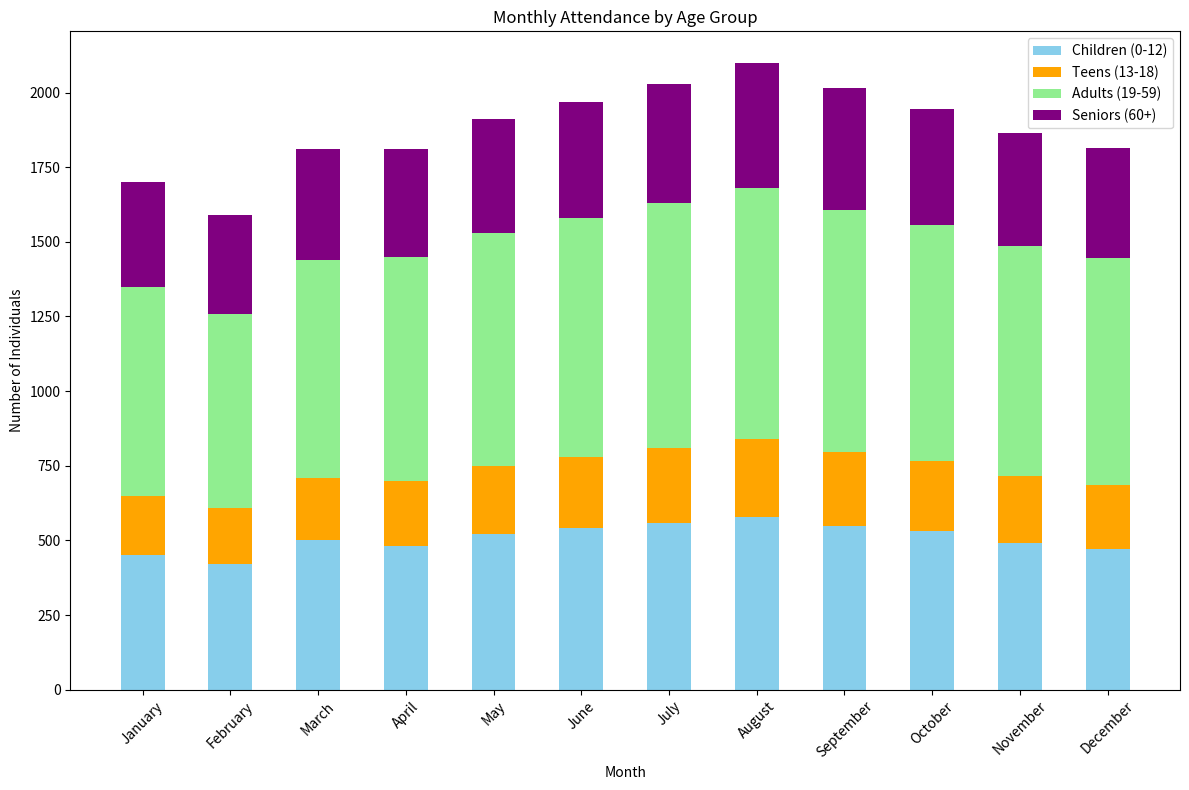

Source code (Python):

import matplotlib.pyplot as plt

# Provided data
data = [
    {'Month': 'January', 'Children (0-12)': 450, 'Teens (13-18)': 200, 'Adults (19-59)': 700, 'Seniors (60+)': 350},
    {'Month': 'February', 'Children (0-12)': 420, 'Teens (13-18)': 190, 'Adults (19-59)': 650, 'Seniors (60+)': 330},
    {'Month': 'March', 'Children (0-12)': 500, 'Teens (13-18)': 210, 'Adults (19-59)': 730, 'Seniors (60+)': 370},
    {'Month': 'April', 'Children (0-12)': 480, 'Teens (13-18)': 220, 'Adults (19-59)': 750, 'Seniors (60+)': 360},
    {'Month': 'May', 'Children (0-12)': 520, 'Teens (13-18)': 230, 'Adults (19-59)': 780, 'Seniors (60+)': 380},
    {'Month': 'June', 'Children (0-12)': 540, 'Teens (13-18)': 240, 'Adults (19-59)': 800, 'Seniors (60+)': 390},
    {'Month': 'July', 'Children (0-12)': 560, 'Teens (13-18)': 250, 'Adults (19-59)': 820, 'Seniors (60+)': 400},
    {'Month': 'August', 'Children (0-12)': 580, 'Teens (13-18)': 260, 'Adults (19-59)': 840, 'Seniors (60+)': 420},
    {'Month': 'September', 'Children (0-12)': 550, 'Teens (13-18)': 245, 'Adults (19-59)': 810, 'Seniors (60+)': 410},
    {'Month': 'October', 'Children (0-12)': 530, 'Teens (13-18)': 235, 'Adults (19-59)': 790, 'Seniors (60+)': 390},
    {'Month': 'November', 'Children (0-12)': 490, 'Teens (13-18)': 225, 'Adults (19-59)': 770, 'Seniors (60+)': 380},
    {'Month': 'December', 'Children (0-12)': 470, 'Teens (13-18)': 215, 'Adults (19-59)': 760, 'Seniors (60+)': 370}
]

# Parsing data
months = [item['Month'] for item in data]
children_counts = [item['Children (0-12)'] for item in data]
teens_counts = [item['Teens (13-18)'] for item in data]
adults_counts = [item['Adults (19-59)'] for item in data]
seniors_counts = [item['Seniors (60+)'] for item in data]

# Setting up the bar widths
bar_width = 0.5

# Setting up the figure and axis
fig, ax = plt.subplots(figsize=(12, 8))

# Stacking bars
bar1 = ax.bar(months, children_counts, bar_width, label='Children (0-12)', color='skyblue')
bar2 = ax.bar(months, teens_counts, bar_width, bottom=children_counts, label='Teens (13-18)', color='orange')
bar3 = ax.bar(months, adults_counts, bar_width, bottom=[i+j for i, j in zip(children_counts, teens_counts)], label='Adults (19-59)', color='lightgreen')
bar4 = ax.bar(months, seniors_counts, bar_width, bottom=[i+j+k for i, j, k in zip(children_counts, teens_counts, adults_counts)], label='Seniors (60+)', color='purple')

# Adding labels and title
plt.xlabel('Month')
plt.ylabel('Number of Individuals')
plt.title('Monthly Attendance by Age Group')

# Rotate x-axis labels for better readability
plt.xticks(rotation=45)

# Adding legend
plt.legend()

# Displaying the plot
plt.tight_layout()
plt.show()
